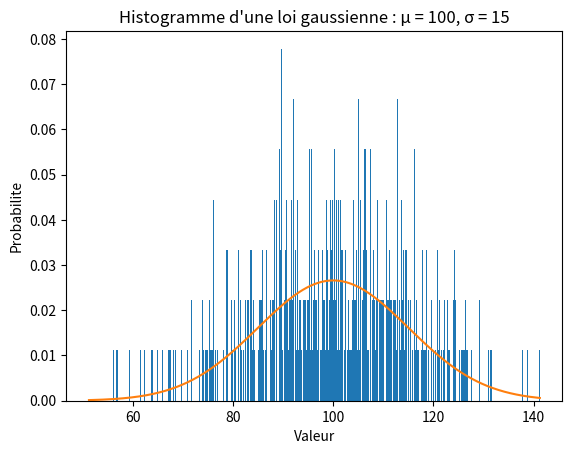

The script that saved this image:
import matplotlib.pyplot as plt
import numpy as np

mu = 100 # moyenne
sigma = 15 # ecart-type
x = mu + sigma * np.random.randn(1_000)
num_bins = 1000
y = np.linspace(np.min(x), np.max(x), 1000)
f = 1/(sigma * np.sqrt(2 * np.pi)) * np.exp(-(y - mu)**2 / (2 * sigma**2))

plt.hist(x, num_bins, density=True)
plt.plot(y, f)
plt.xlabel('Valeur')
plt.ylabel('Probabilite')
plt.title(f"Histogramme d'une loi gaussienne : μ = {mu}, σ = {sigma}")
plt.show()
